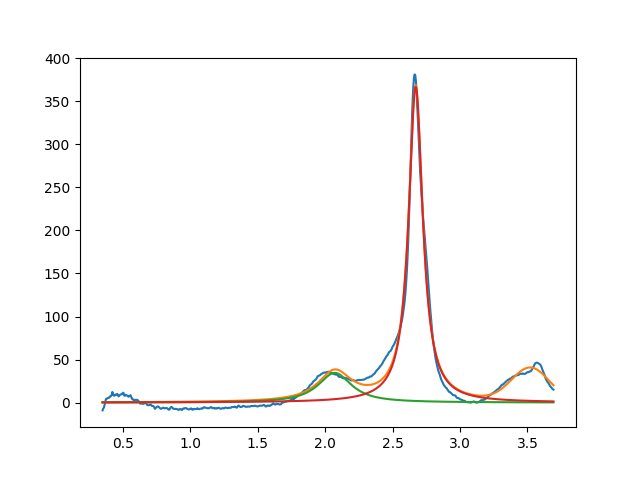

Source data for this figure (header and first rows):
2.071809356986207717e+00, 3.455479739097689418e+01, 2.999999999999999334e-01, 6.256345572982925651e-02
2.671425263452840593e+00, 3.670595624352097275e+02, 1.264567910505860759e-01, 1.963480712212266356e-26
3.522140383459215318e+00, 3.849128037883880893e+01, 3.310582237296698649e-01, 9.999999999999998890e-01
